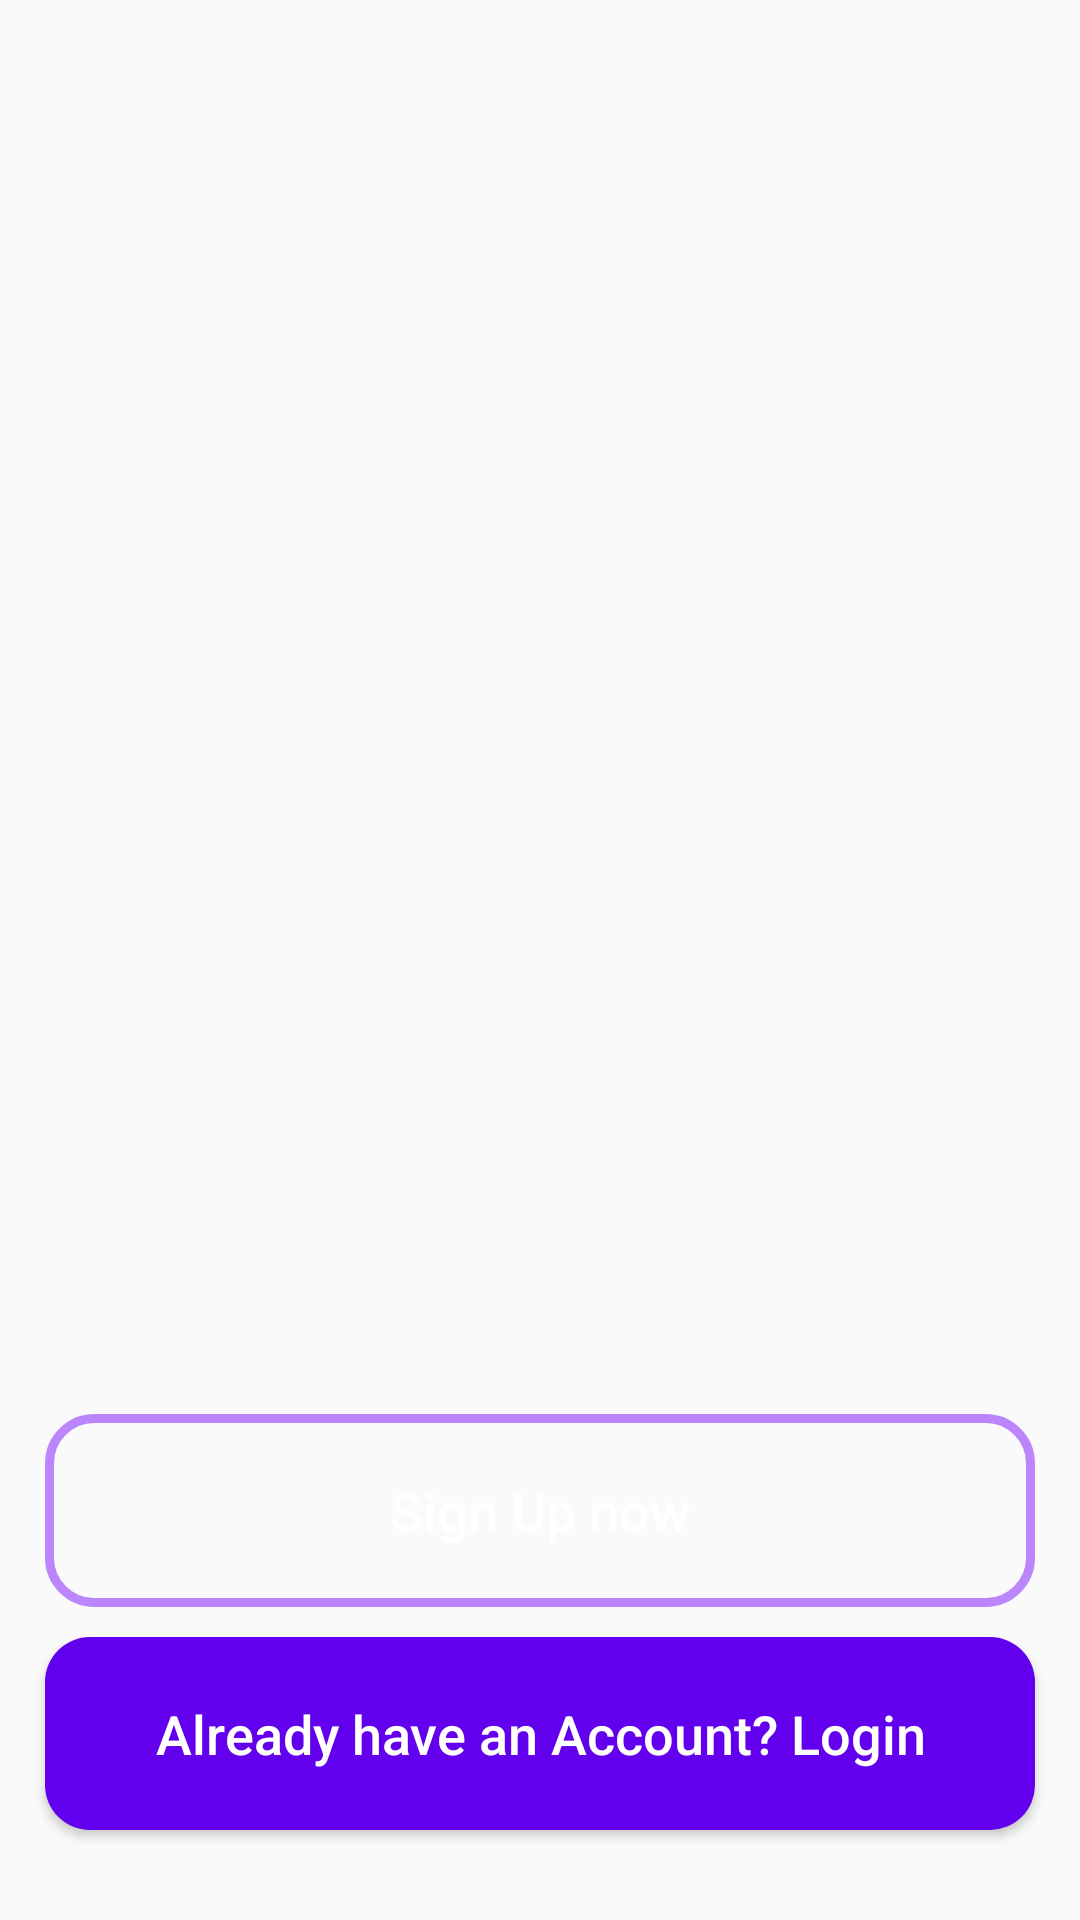

The Android layout XML behind this screen, and the referenced resources:
<!-- AndroidManifest.xml: application theme Theme.ShopeeApp -->
<!-- res/layout/activity_main.xml -->
<?xml version="1.0" encoding="utf-8"?>
<RelativeLayout xmlns:android="http://schemas.android.com/apk/res/android"
    xmlns:app="http://schemas.android.com/apk/res-auto"
    xmlns:tools="http://schemas.android.com/tools"
    android:layout_width="match_parent"
    android:layout_height="match_parent"
    android:background="@drawable/background"
    tools:context=".MainActivity">

    <ImageView
        android:id="@+id/app_logo"
        android:layout_width="300dp"
        android:layout_height="100dp"
        android:layout_centerHorizontal="true"
        android:layout_marginTop="160dp"
        android:src="@drawable/applogo"
        tools:ignore="ContentDescription" />

    <Button
        android:id="@+id/main_sign_up_btn"
        android:layout_width="match_parent"
        android:layout_height="wrap_content"
        android:layout_above="@id/main_login_btn"
        android:layout_alignParentStart="true"
        android:layout_marginBottom="10dp"
        android:layout_marginLeft="15dp"
        android:layout_marginRight="15dp"
        android:background="@drawable/input_design"
        android:padding="20dp"
        android:textAllCaps="false"
        android:textSize="18sp"
        android:text="Sign Up now"
        android:textColor="@color/white"
        />

    <Button
        android:id="@+id/main_login_btn"
        android:layout_width="match_parent"
        android:layout_height="wrap_content"
        android:layout_alignParentBottom="true"
        android:layout_alignParentStart="true"
        android:layout_marginBottom="30dp"
        android:layout_marginLeft="15dp"
        android:layout_marginRight="15dp"
        android:background="@drawable/buttons"
        android:padding="20dp"
        android:textAllCaps="false"
        android:textSize="18sp"
        android:text="Already have an Account? Login"
        android:textColor="@color/white"
        />

</RelativeLayout>
<!-- resources referenced by this layout -->
<resources>
  <color name="white">#FFFFFFFF</color>
  <!-- drawable buttons (drawable) -->
  <?xml version="1.0" encoding="utf-8"?>
  <shape xmlns:android="http://schemas.android.com/apk/res/android">
  
      <solid
          android:color="@color/purple_500"
          >
      </solid>
  
      <corners
          android:radius="15dp"
          >
      </corners>
  </shape>
  <!-- drawable input_design (drawable) -->
  <?xml version="1.0" encoding="utf-8"?>
  <shape xmlns:android="http://schemas.android.com/apk/res/android">
  
      <stroke
          android:color="@color/purple_200"
          android:width="3dp"
          >
      </stroke>
  
      <corners
          android:radius="15dp"
          >
      </corners>
  </shape>
  <style name="Theme.ShopeeApp" parent="Theme.AppCompat.Light.NoActionBar">
          
          <item name="colorPrimary">@color/purple_500</item>
          <item name="colorPrimaryVariant">@color/purple_700</item>
          <item name="colorOnPrimary">@color/white</item>
          
          <item name="colorSecondary">@color/teal_200</item>
          <item name="colorSecondaryVariant">@color/teal_700</item>
          <item name="colorOnSecondary">@color/black</item>
          
          <item name="android:statusBarColor" tools:targetApi="l">?attr/colorPrimaryVariant</item>
          
      </style>
  <color name="purple_500">#FF6200EE</color>
  <color name="purple_200">#FFBB86FC</color>
  <color name="purple_700">#FF3700B3</color>
  <color name="teal_200">#FF03DAC5</color>
  <color name="teal_700">#FF018786</color>
  <color name="black">#FF000000</color>
</resources>
